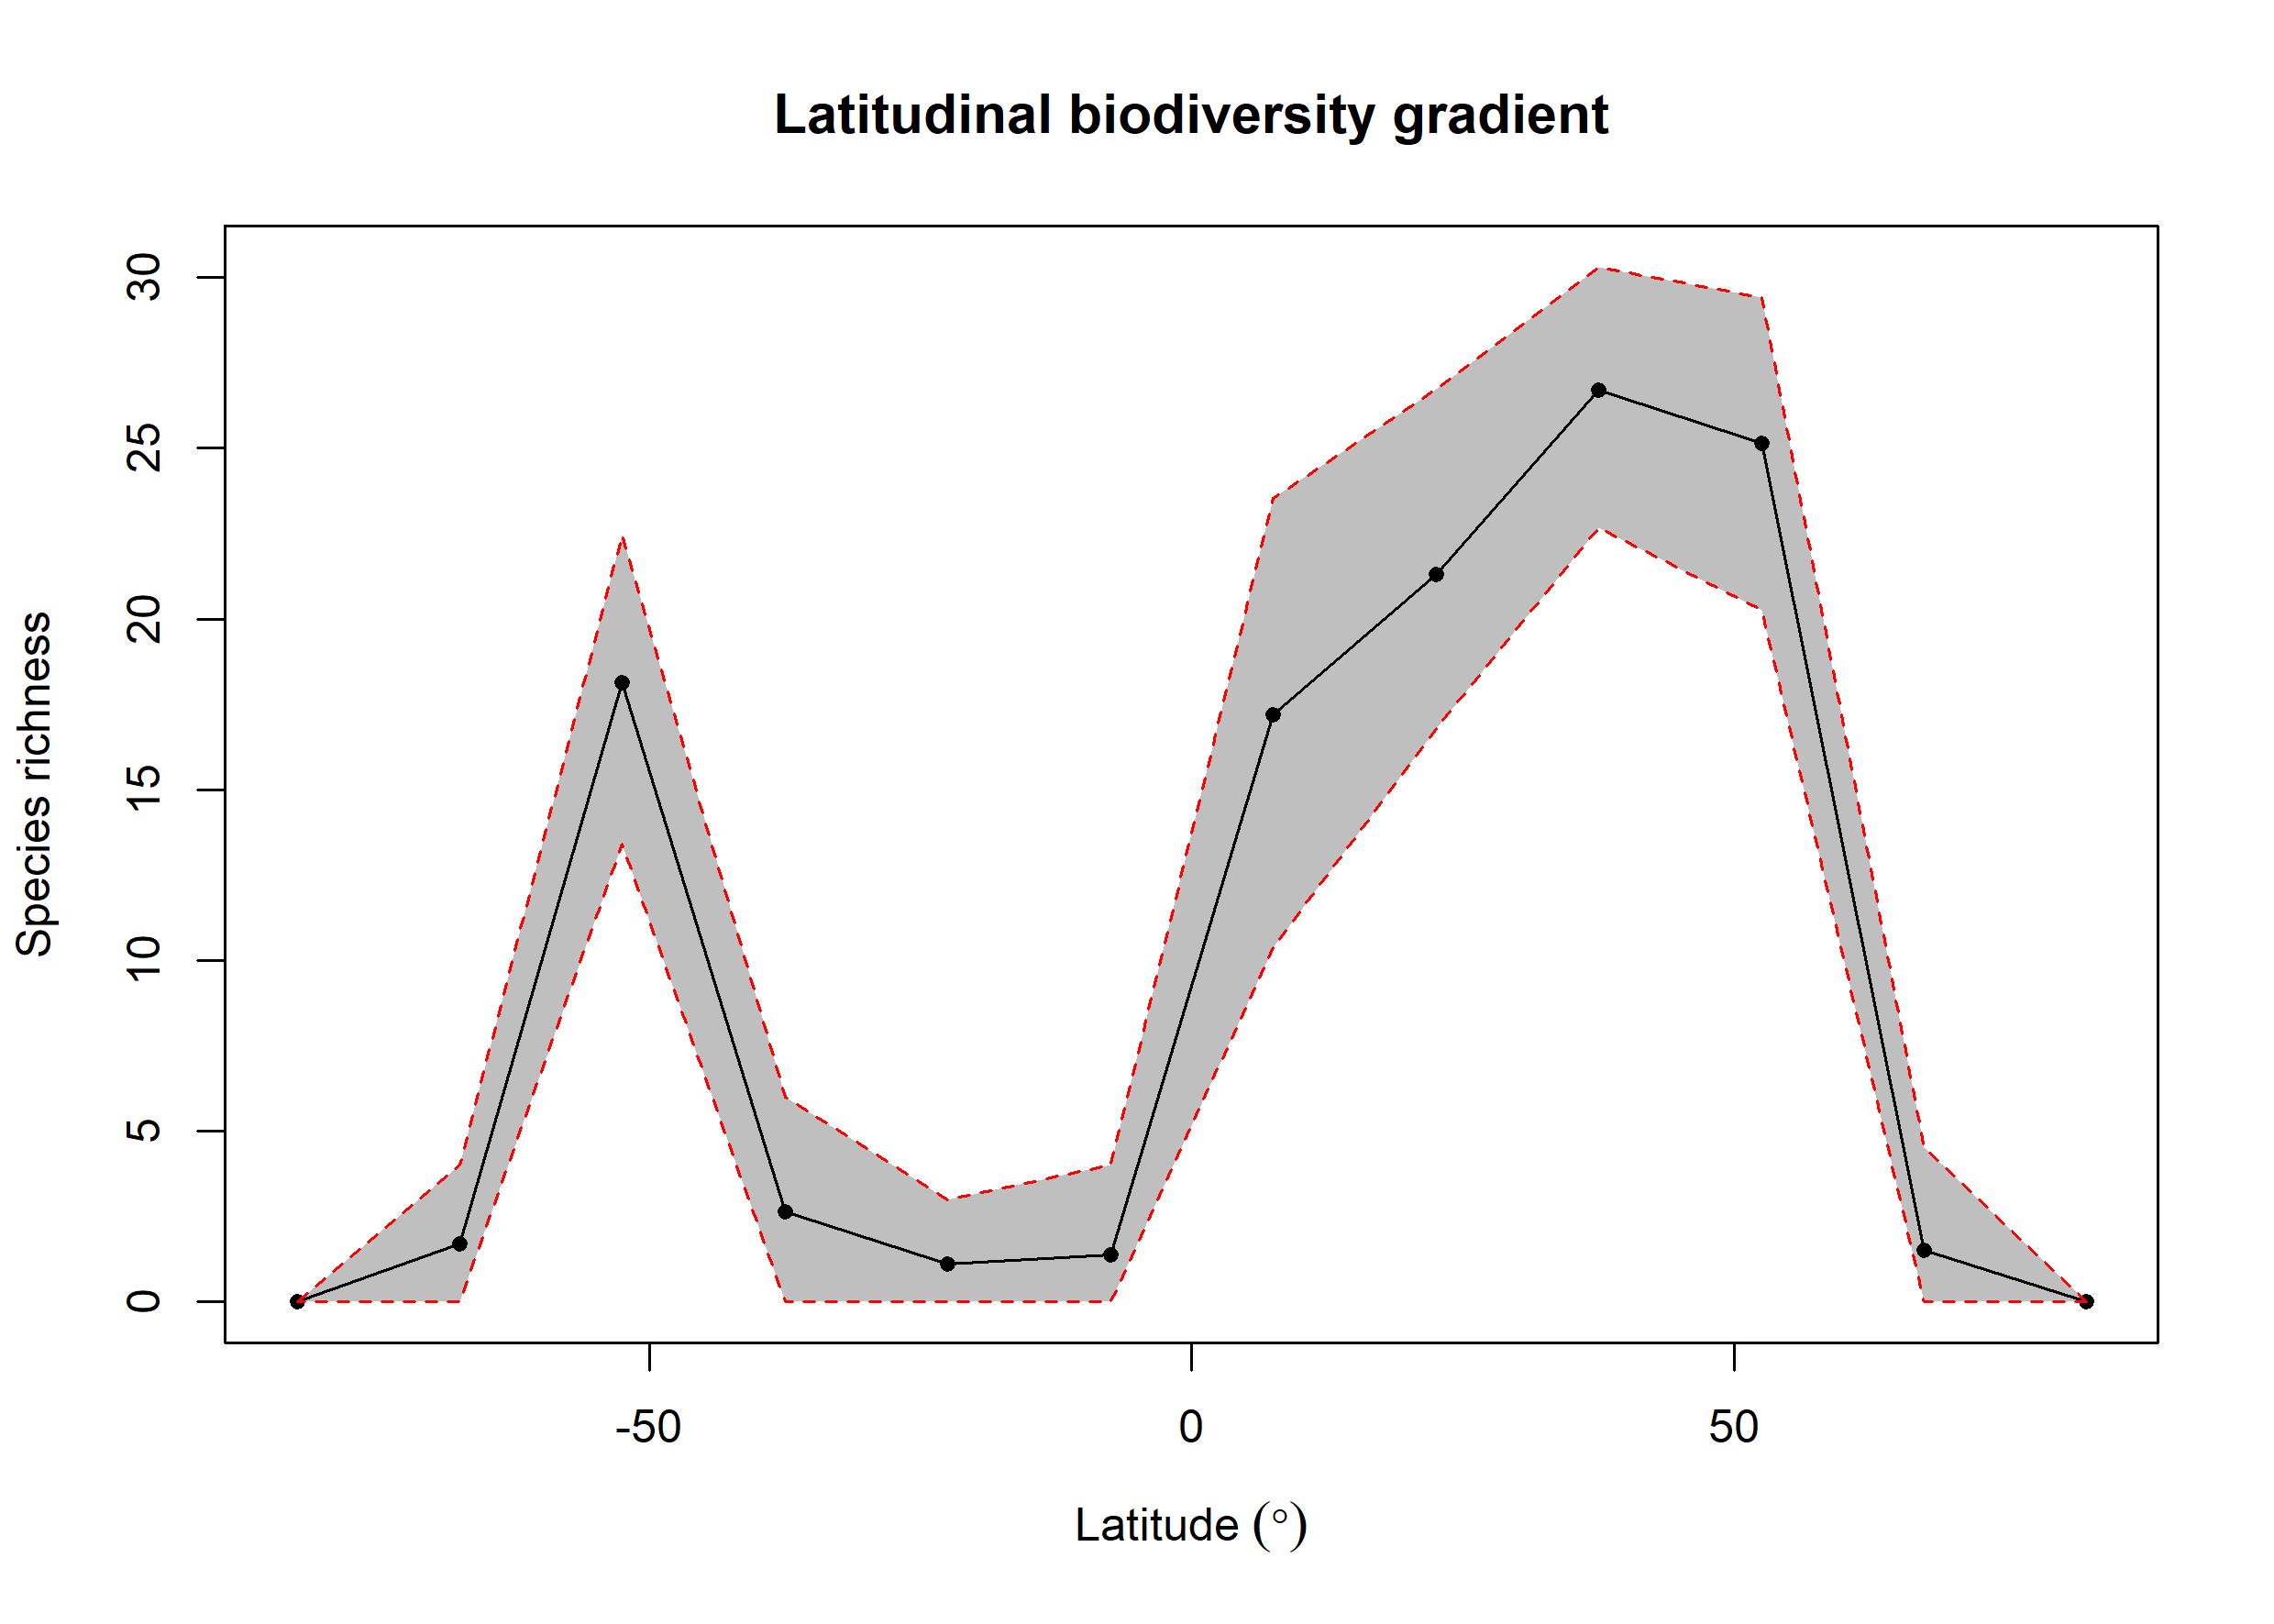

The data file committed next to this chart (first rows):
bin, max, min, mid, hemisphere, mean_richness, CI.Lower, CI.Upper
1, 90, 75, 82.5, N, NA, NA, NA
2, 75, 60, 67.5, N, 1.52, 0, 4.525
3, 60, 45, 52.5, N, 25.13, 20.26, 29.42
4, 45, 30, 37.5, N, 26.69, 22.68, 30.31
5, 30, 15, 22.5, N, 21.3, 16.8, 26.73
6, 15, 0, 7.5, N, 17.19, 10.38, 23.53
7, 0, -15, -7.5, S, 1.39, 0, 4
8, -15, -30, -22.5, S, 1.12, 0, 3
9, -30, -45, -37.5, S, 2.63, 0, 6
10, -45, -60, -52.5, S, 18.14, 13.41, 22.46
11, -60, -75, -67.5, S, 1.71, 0, 4
12, -75, -90, -82.5, S, NA, NA, NA
